Run: headless pygame with SDL's dummy video driver; simulated clock (each Clock.tick advances the game by its frame time, no real sleeping); random seed 0; keys injected as events and as key.get_pressed() state; no mouse input.
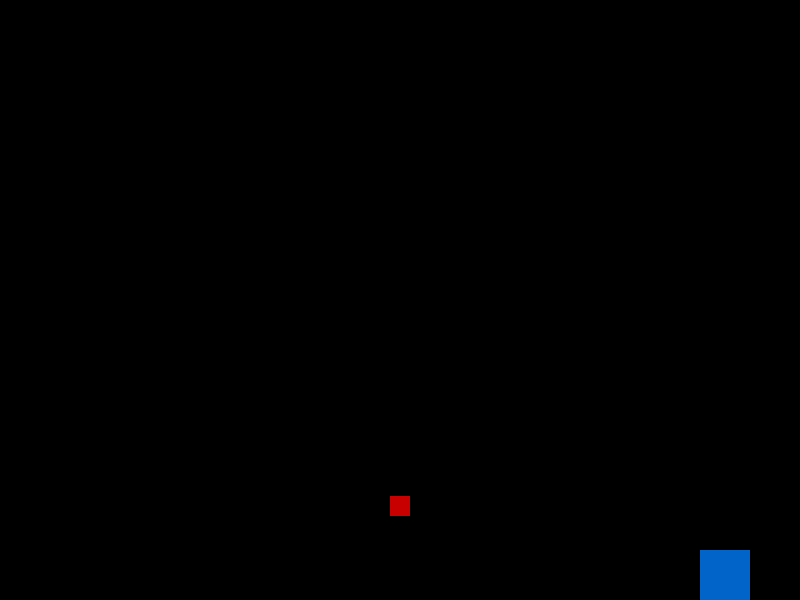
Frame 1 of 4 · flips 1–60 · no input
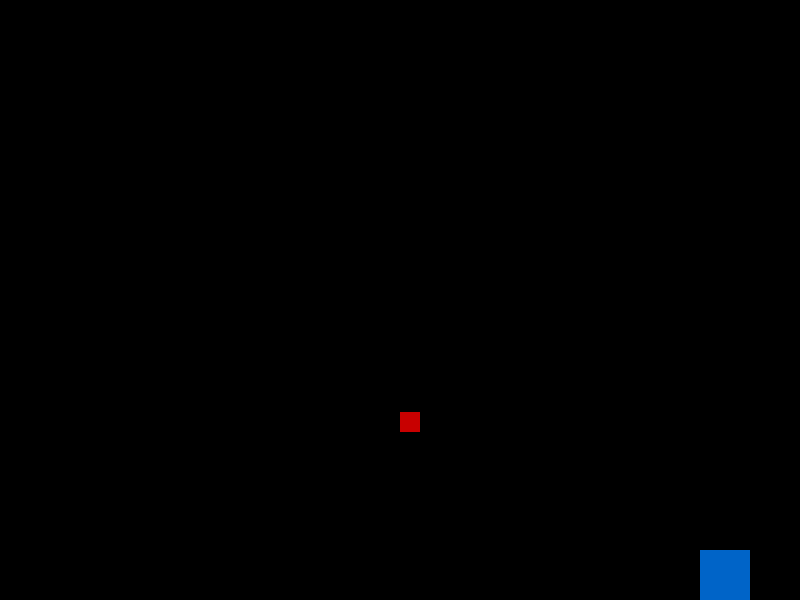
Frame 2 of 4 · flips 61–180 · tapped SPACE, RETURN · held RIGHT (→), D
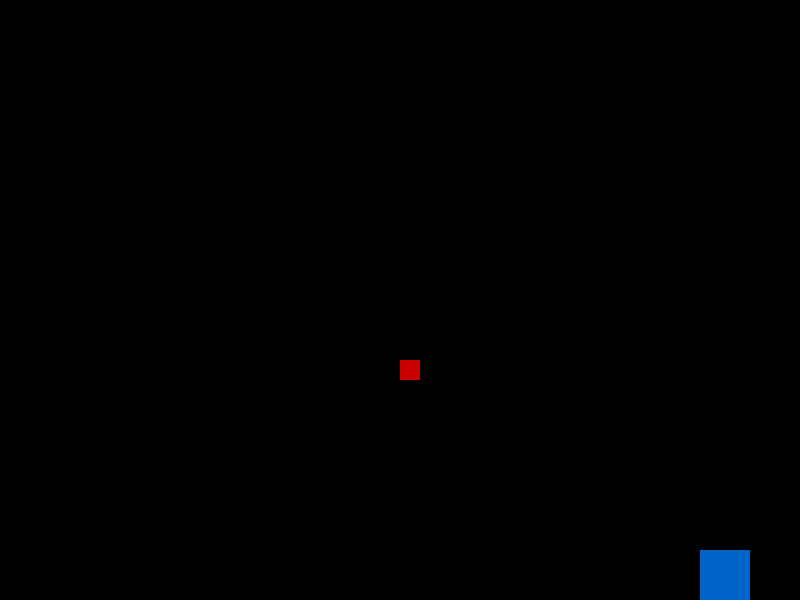
Frame 3 of 4 · flips 181–300 · held DOWN (↓), S
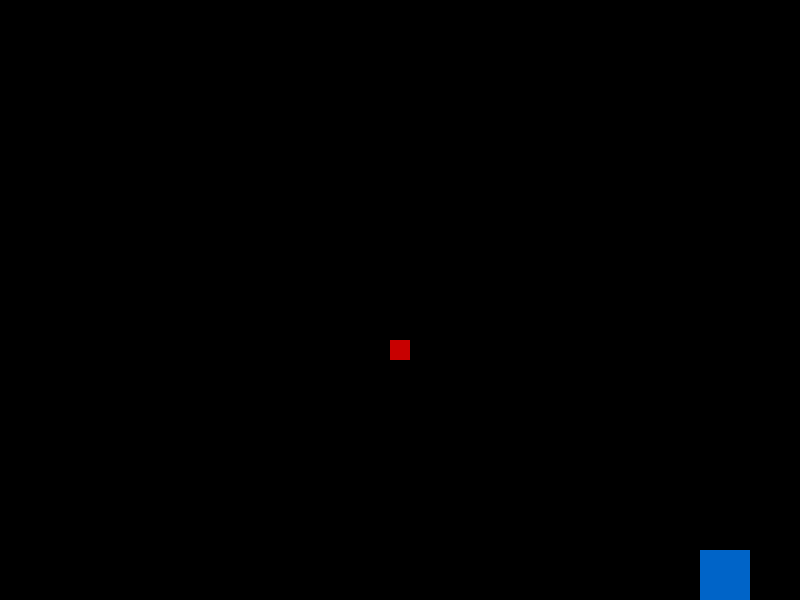
Frame 4 of 4 · flips 301–420 · held LEFT (←), A, UP (↑), W

The pygame program that drew these frames:

import sys
import pygame
from pygame.locals import QUIT, Rect, KEYDOWN, K_LEFT, K_RIGHT

MOVE_X_STEP = 10     # 横方向のステップ
SCREEN_WIDTH = 800  # 画面の横幅
SCREEN_HEIGHT = 600 # 画面の高さ

pygame.init()
pygame.key.set_repeat(5, 5)
screen = pygame.display.set_mode((SCREEN_WIDTH, SCREEN_HEIGHT))
fpsclock = pygame.time.Clock()

def main():
    p_x = 400
    p_y = 580
    jump_v = 0
    is_jumping = False
    is_landing = True

    while True:
        for e in pygame.event.get():
            if e.type == QUIT:
                pygame.quit()
                sys.exit()
            elif e.type == KEYDOWN:
                if e.key == K_LEFT:
                    p_x -= MOVE_X_STEP
                elif e.key == K_RIGHT:
                    p_x += MOVE_X_STEP

        # 横歩行の壁を超えない
        if p_x <= 0:
            p_x = 0
        elif p_x >= SCREEN_WIDTH:
            p_x = SCREEN_WIDTH

        # 描画
        screen.fill((0, 0, 0))
        # p_polygon = ((p_x, p_y - 20), (p_x - 10, p_y), (p_x + 10, p_y))
        # pygame.draw.polygon(screen, (200, 0, 0), p_polygon, 0)
        player_char = Rect((p_x - 10, p_y), (20, 20))
        r1 = Rect(700, 550, 50, 70)

        if player_char.colliderect(r1):
            is_landing = True
            p_y = r1.top - 20
            player_char = Rect((p_x - 10, p_y), (20, 20))

        pygame.draw.rect(screen, (200, 0, 0), player_char)
        pygame.draw.rect(screen, (0, 100, 200), r1)

        if p_y + 20 >= 600:
            is_landing = True

        # 自動的にジャンプする
        if is_landing:
            is_landing = False
            jump_v = -30
        else:
            jump_v += 2
        p_y += jump_v

        pygame.display.update()
        fpsclock.tick(30)

if __name__ == '__main__':
    main()
